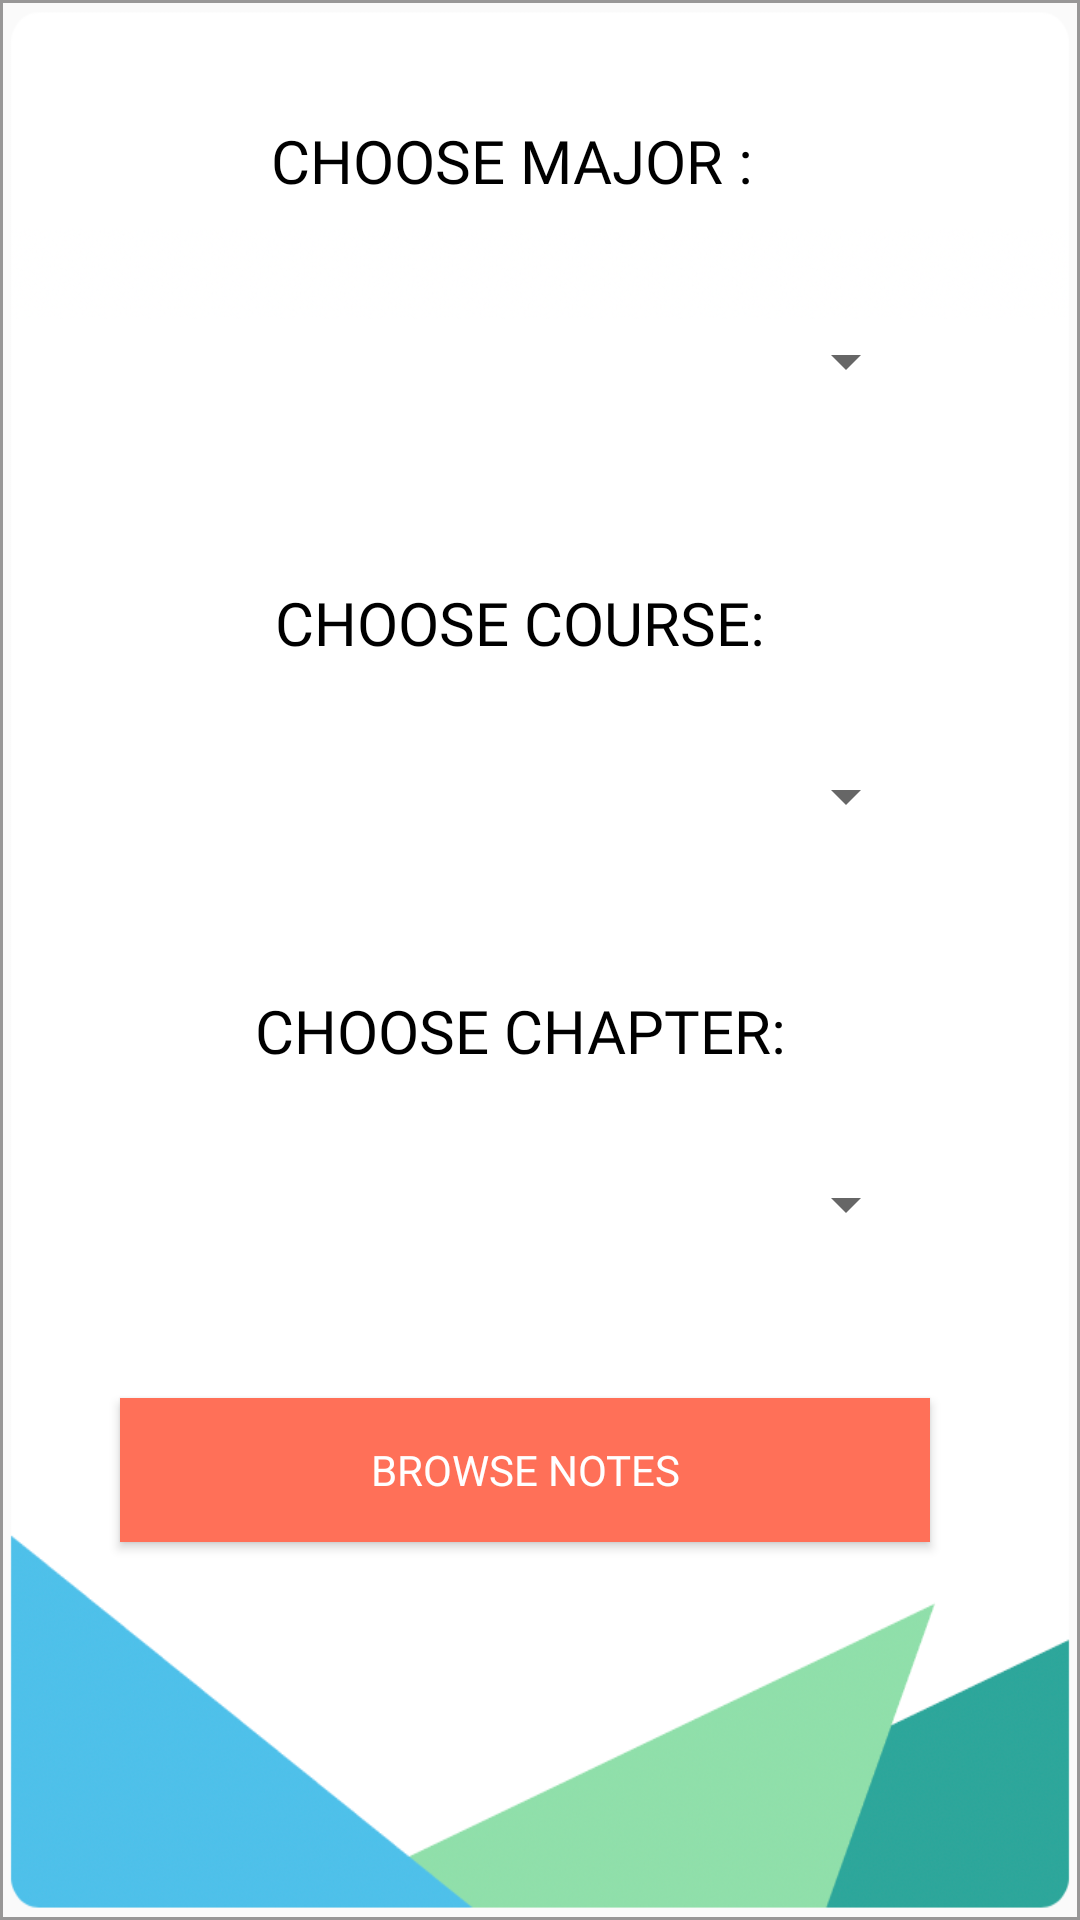

Layout XML and referenced resources for this Android screen:
<!-- AndroidManifest.xml: application theme AppTheme -->
<!-- res/layout/activity_pop_up_window.xml -->
<?xml version="1.0" encoding="utf-8"?>
<RelativeLayout xmlns:android="http://schemas.android.com/apk/res/android"
xmlns:app="http://schemas.android.com/apk/res-auto"
    xmlns:tools="http://schemas.android.com/tools"
    android:layout_width="match_parent"
    android:layout_height="match_parent"
    tools:context=".Student_Visitor.popUpWindow"
    android:background="@drawable/prof4">

    <LinearLayout
        android:layout_width="match_parent"
        android:layout_height="match_parent"
        android:orientation="vertical"
        android:background="@drawable/border2"
        >

        <TextView
            android:layout_width="261dp"
            android:layout_height="wrap_content"
            android:layout_marginLeft="30dp"
            android:layout_marginTop="30dp"
            android:layout_marginRight="5dp"
            android:text="CHOOSE MAJOR :"
            android:textAlignment="center"
            android:textSize="20dp"
            android:textColor="#000000"
            android:fontFamily="@font/dsds"/>

        <Spinner
            android:id="@+id/spinner1a"
            android:layout_width="266dp"
            android:layout_height="67dp"
            android:layout_marginLeft="30dp"
            android:layout_marginTop="20dp"
            android:layout_marginRight="250dp"
            android:hint="Collage"
            android:textColor="#000000"
            />


        <TextView
            android:layout_width="267dp"
            android:layout_height="wrap_content"
            android:layout_marginLeft="30dp"
            android:layout_marginTop="40dp"
            android:layout_marginRight="5dp"
            android:text="CHOOSE COURSE:"
            android:textAlignment="center"
            android:textSize="20dp"
            android:textColor="#000000"
            android:fontFamily="@font/dsds"/>

        <Spinner
            android:id="@+id/spinner2b"
            android:layout_width="266dp"
            android:layout_height="49dp"
            android:layout_marginLeft="30dp"
            android:layout_marginTop="20dp"
            android:layout_marginRight="250dp"
            android:hint="Collage"

            android:textColor="#000000"/>

        <TextView
            android:layout_width="267dp"
            android:layout_height="wrap_content"
            android:layout_marginLeft="30dp"
            android:layout_marginTop="40dp"
            android:layout_marginRight="5dp"
            android:text="CHOOSE CHAPTER:"
            android:textAlignment="center"
            android:textSize="20dp"
            android:textColor="#000000"
            android:fontFamily="@font/dsds"
            />

        <Spinner
            android:id="@+id/spinner3c"
            android:layout_width="266dp"
            android:layout_height="49dp"
            android:layout_marginLeft="30dp"
            android:layout_marginTop="20dp"
            android:layout_marginRight="250dp"
            android:hint="Collage"

            android:textColor="#000000"/>

        <Button
            android:id="@+id/browsen"
            android:layout_width="match_parent"
            android:layout_height="wrap_content"
            android:layout_marginLeft="30dp"
            android:layout_marginTop="40dp"
            android:layout_marginRight="40dp"
            android:background="#ff7058"
            android:text="Browse Notes"
            android:textColor="#fff"
            android:fontFamily="@font/dsds"/>

    </LinearLayout>
</RelativeLayout>
<!-- resources referenced by this layout -->
<resources>
  <!-- drawable border2 (drawable) -->
  <?xml version="1.0" encoding="utf-8"?>
  <shape
      xmlns:android="http://schemas.android.com/apk/res/android"
      android:shape="rectangle">
  
      <padding android:left="10dp"
          android:right="10dp"
          android:top="10dp"
          android:bottom="10dp"/>
      <stroke android:width="1dp"
          android:color="#989797"
  
          />
  </shape>
  <!-- drawable prof4: png bitmap (drawable-v24, 73030 bytes) -->
  <style name="AppTheme" parent="Theme.AppCompat.Light.NoActionBar">
          
          <item name="colorPrimary">@color/darkGreen</item>
          <item name="colorPrimaryDark">#ACAEB0</item>
          <item name="colorAccent">#FF7058</item>
          <item name="windowNoTitle">true</item>
         
      </style>
  <color name="darkGreen">#2da79b</color>
</resources>
